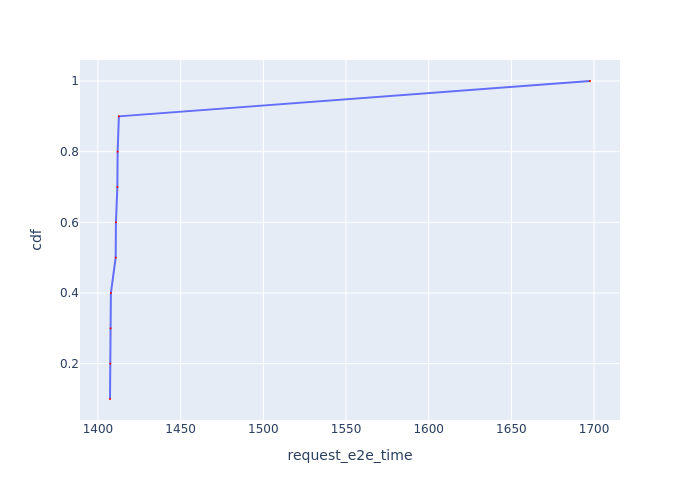

Data behind this chart, as committed beside it:
Request Id, request_e2e_time, cdf
0_0, 1407, 0.1
0_1, 1407, 0.2
0_2, 1408, 0.3
0_3, 1408, 0.4
0_4, 1411, 0.5
0_5, 1411, 0.6
0_6, 1412, 0.7
0_7, 1412, 0.8
0_8, 1413, 0.9
0_9, 1698, 1.0
